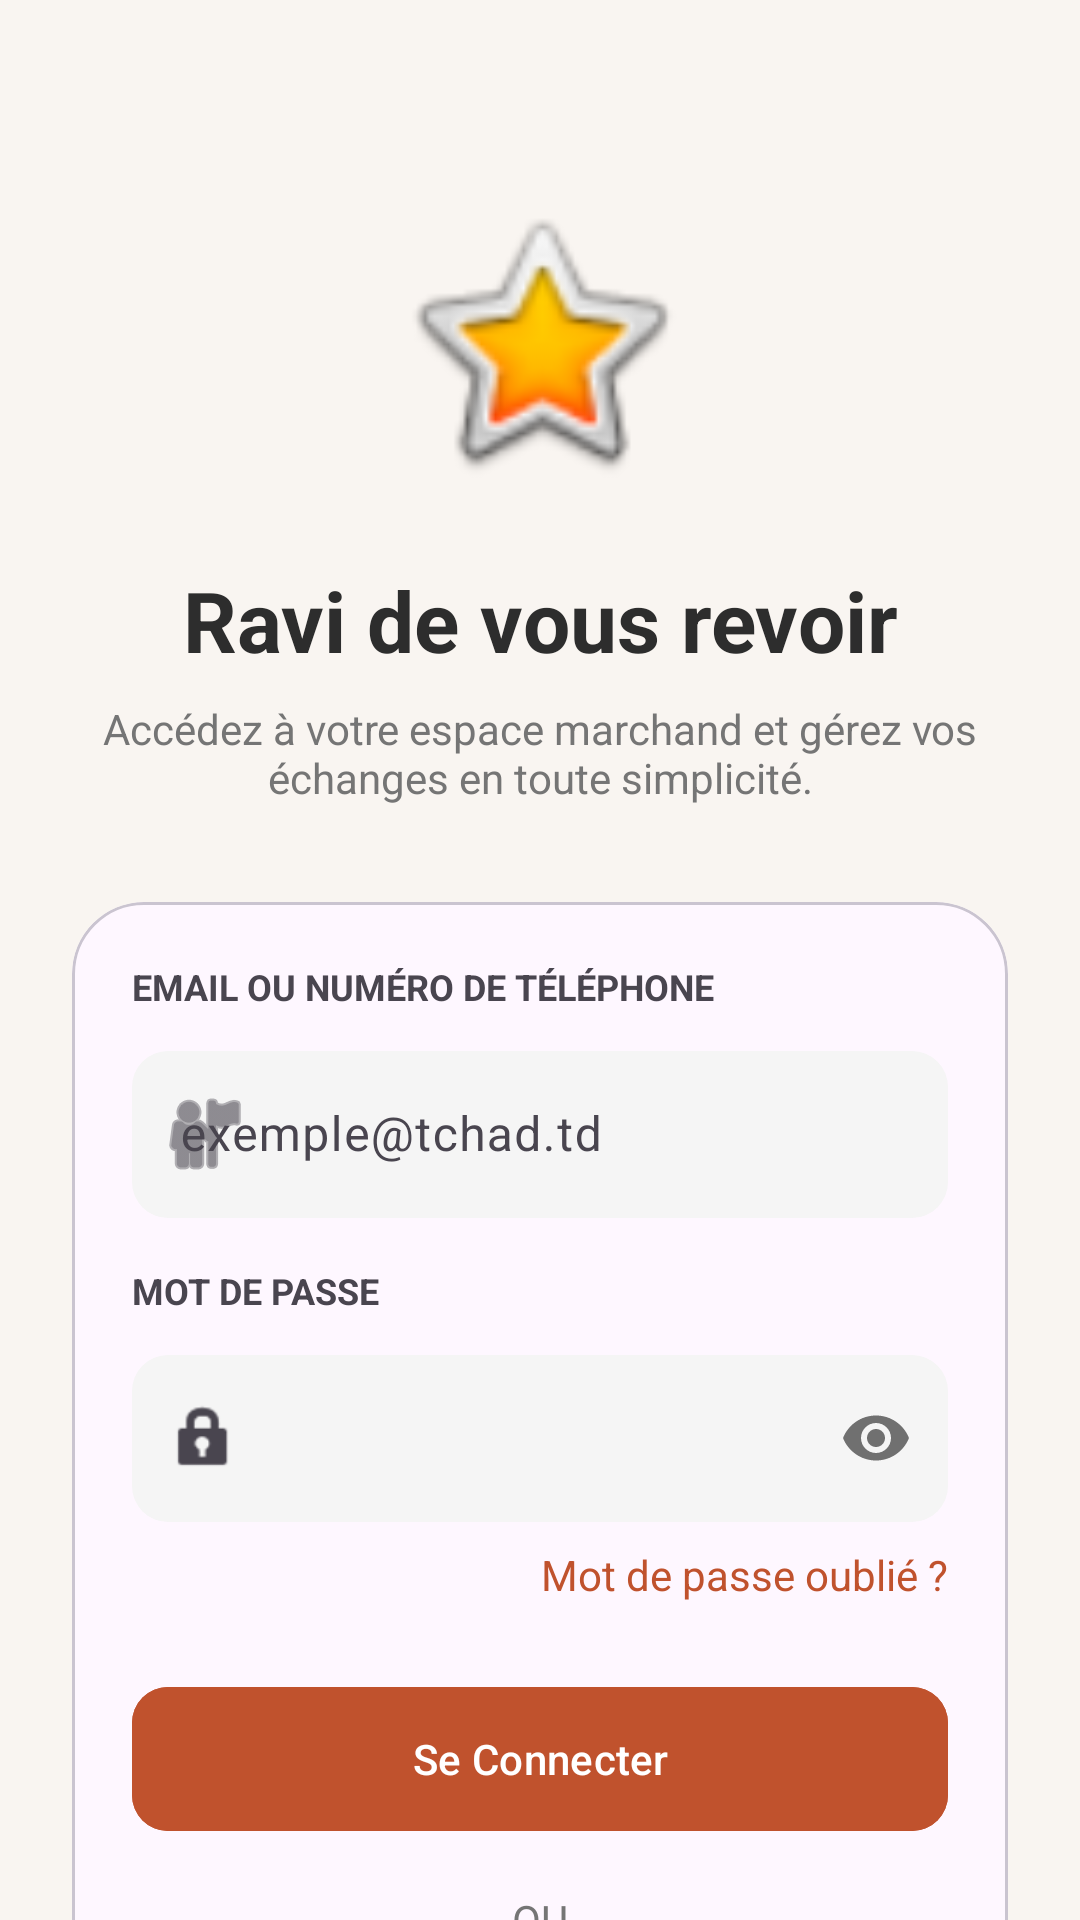

Layout XML and referenced resources for this Android screen:
<!-- AndroidManifest.xml: application theme Theme.MarcheTchad -->
<!-- res/layout/activity_login.xml -->
<?xml version="1.0" encoding="utf-8"?>
<androidx.core.widget.NestedScrollView xmlns:android="http://schemas.android.com/apk/res/android"
    xmlns:app="http://schemas.android.com/apk/res-auto"
    android:layout_width="match_parent"
    android:layout_height="match_parent"
    android:background="@color/background_beige"
    android:fillViewport="true">

    <androidx.constraintlayout.widget.ConstraintLayout
        android:layout_width="match_parent"
        android:layout_height="wrap_content"
        android:padding="24dp">

        <ImageView
            android:id="@+id/iv_logo"
            android:layout_width="100dp"
            android:layout_height="100dp"
            android:layout_marginTop="40dp"
            android:src="@android:drawable/btn_star_big_on"
            app:layout_constraintEnd_toEndOf="parent"
            app:layout_constraintStart_toStartOf="parent"
            app:layout_constraintTop_toTopOf="parent" />

        <TextView
            android:id="@+id/tv_welcome"
            android:layout_width="wrap_content"
            android:layout_height="wrap_content"
            android:layout_marginTop="24dp"
            android:text="Ravi de vous revoir"
            android:textColor="@color/text_dark"
            android:textSize="28sp"
            android:textStyle="bold"
            app:layout_constraintEnd_toEndOf="parent"
            app:layout_constraintStart_toStartOf="parent"
            app:layout_constraintTop_toBottomOf="@id/iv_logo" />

        <TextView
            android:id="@+id/tv_subtitle"
            android:layout_width="match_parent"
            android:layout_height="wrap_content"
            android:layout_marginTop="8dp"
            android:gravity="center"
            android:text="Accédez à votre espace marchand et gérez vos échanges en toute simplicité."
            android:textColor="@color/text_grey"
            app:layout_constraintTop_toBottomOf="@id/tv_welcome" />

        <com.google.android.material.card.MaterialCardView
            android:id="@+id/card_login"
            android:layout_width="match_parent"
            android:layout_height="wrap_content"
            android:layout_marginTop="32dp"
            app:cardCornerRadius="24dp"
            app:layout_constraintTop_toBottomOf="@id/tv_subtitle">

            <LinearLayout
                android:layout_width="match_parent"
                android:layout_height="wrap_content"
                android:orientation="vertical"
                android:padding="20dp">

                <TextView
                    android:layout_width="wrap_content"
                    android:layout_height="wrap_content"
                    android:text="EMAIL OU NUMÉRO DE TÉLÉPHONE"
                    android:textSize="12sp"
                    android:textStyle="bold" />

                <com.google.android.material.textfield.TextInputLayout
                    android:layout_width="match_parent"
                    android:layout_height="wrap_content"
                    android:layout_marginTop="8dp"
                    app:boxBackgroundColor="#F5F5F5"
                    app:boxCornerRadiusBottomEnd="12dp"
                    app:boxCornerRadiusBottomStart="12dp"
                    app:boxCornerRadiusTopEnd="12dp"
                    app:boxCornerRadiusTopStart="12dp"
                    app:boxStrokeWidth="0dp"
                    app:startIconDrawable="@android:drawable/ic_menu_myplaces">

                    <com.google.android.material.textfield.TextInputEditText
                        android:layout_width="match_parent"
                        android:layout_height="wrap_content"
                        android:hint="exemple@tchad.td" />
                </com.google.android.material.textfield.TextInputLayout>

                <TextView
                    android:layout_width="wrap_content"
                    android:layout_height="wrap_content"
                    android:layout_marginTop="16dp"
                    android:text="MOT DE PASSE"
                    android:textSize="12sp"
                    android:textStyle="bold" />

                <com.google.android.material.textfield.TextInputLayout
                    android:layout_width="match_parent"
                    android:layout_height="wrap_content"
                    android:layout_marginTop="8dp"
                    app:boxBackgroundColor="#F5F5F5"
                    app:boxCornerRadiusBottomEnd="12dp"
                    app:boxCornerRadiusBottomStart="12dp"
                    app:boxCornerRadiusTopEnd="12dp"
                    app:boxCornerRadiusTopStart="12dp"
                    app:boxStrokeWidth="0dp"
                    app:passwordToggleEnabled="true"
                    app:startIconDrawable="@android:drawable/ic_lock_idle_lock">

                    <com.google.android.material.textfield.TextInputEditText
                        android:layout_width="match_parent"
                        android:layout_height="wrap_content"
                        android:inputType="textPassword" />
                </com.google.android.material.textfield.TextInputLayout>

                <TextView
                    android:layout_width="wrap_content"
                    android:layout_height="wrap_content"
                    android:layout_gravity="end"
                    android:layout_marginTop="8dp"
                    android:text="Mot de passe oublié ?"
                    android:textColor="@color/primary_orange" />

                <com.google.android.material.button.MaterialButton
                    android:id="@+id/btn_login"
                    android:layout_width="match_parent"
                    android:layout_height="56dp"
                    android:layout_marginTop="24dp"
                    android:backgroundTint="@color/primary_orange"
                    android:text="Se Connecter"
                    android:textAllCaps="false"
                    app:cornerRadius="12dp" />

                <TextView
                    android:layout_width="wrap_content"
                    android:layout_height="wrap_content"
                    android:layout_gravity="center"
                    android:layout_marginTop="16dp"
                    android:text="OU"
                    android:textColor="@color/text_grey" />

                <LinearLayout
                    android:layout_width="match_parent"
                    android:layout_height="wrap_content"
                    android:layout_marginTop="16dp"
                    android:orientation="horizontal">

                    <com.google.android.material.button.MaterialButton
                        style="@style/Widget.Material3.Button.OutlinedButton"
                        android:layout_width="0dp"
                        android:layout_height="wrap_content"
                        android:layout_marginEnd="8dp"
                        android:layout_weight="1"
                        android:text="Google"
                        app:icon="@android:drawable/ic_menu_search" />

                    <com.google.android.material.button.MaterialButton
                        style="@style/Widget.Material3.Button.OutlinedButton"
                        android:layout_width="0dp"
                        android:layout_height="wrap_content"
                        android:layout_marginStart="8dp"
                        android:layout_weight="1"
                        android:text="SMS"
                        app:icon="@android:drawable/stat_sys_speakerphone" />
                </LinearLayout>

            </LinearLayout>
        </com.google.android.material.card.MaterialCardView>

        <TextView
            android:id="@+id/tv_signup_link"
            android:layout_width="wrap_content"
            android:layout_height="wrap_content"
            android:layout_marginTop="24dp"
            android:layout_marginBottom="24dp"
            android:padding="8dp"
            android:text="Pas encore de compte ? S'inscrire"
            app:layout_constraintBottom_toBottomOf="parent"
            app:layout_constraintEnd_toEndOf="parent"
            app:layout_constraintStart_toStartOf="parent"
            app:layout_constraintTop_toBottomOf="@id/card_login"
            app:layout_constraintVertical_bias="1.0" />

    </androidx.constraintlayout.widget.ConstraintLayout>
</androidx.core.widget.NestedScrollView>
<!-- resources referenced by this layout -->
<resources>
  <color name="background_beige">#F9F5F1</color>
  <color name="primary_orange">#C0522D</color>
  <color name="text_dark">#2D2D2D</color>
  <color name="text_grey">#757575</color>
  <style name="Theme.MarcheTchad" parent="Base.Theme.MarcheTchad" />
  <style name="Base.Theme.MarcheTchad" parent="Theme.Material3.DayNight.NoActionBar">
          <item name="colorPrimary">@color/primary_orange</item>
          <item name="android:windowBackground">@color/background_beige</item>
          <item name="colorPrimaryVariant">@color/primary_orange_dark</item>
          <item name="colorSecondary">@color/secondary_blue</item>
      </style>
  <color name="primary_orange_dark">#A04122</color>
  <color name="secondary_blue">#2E3B8E</color>
</resources>
